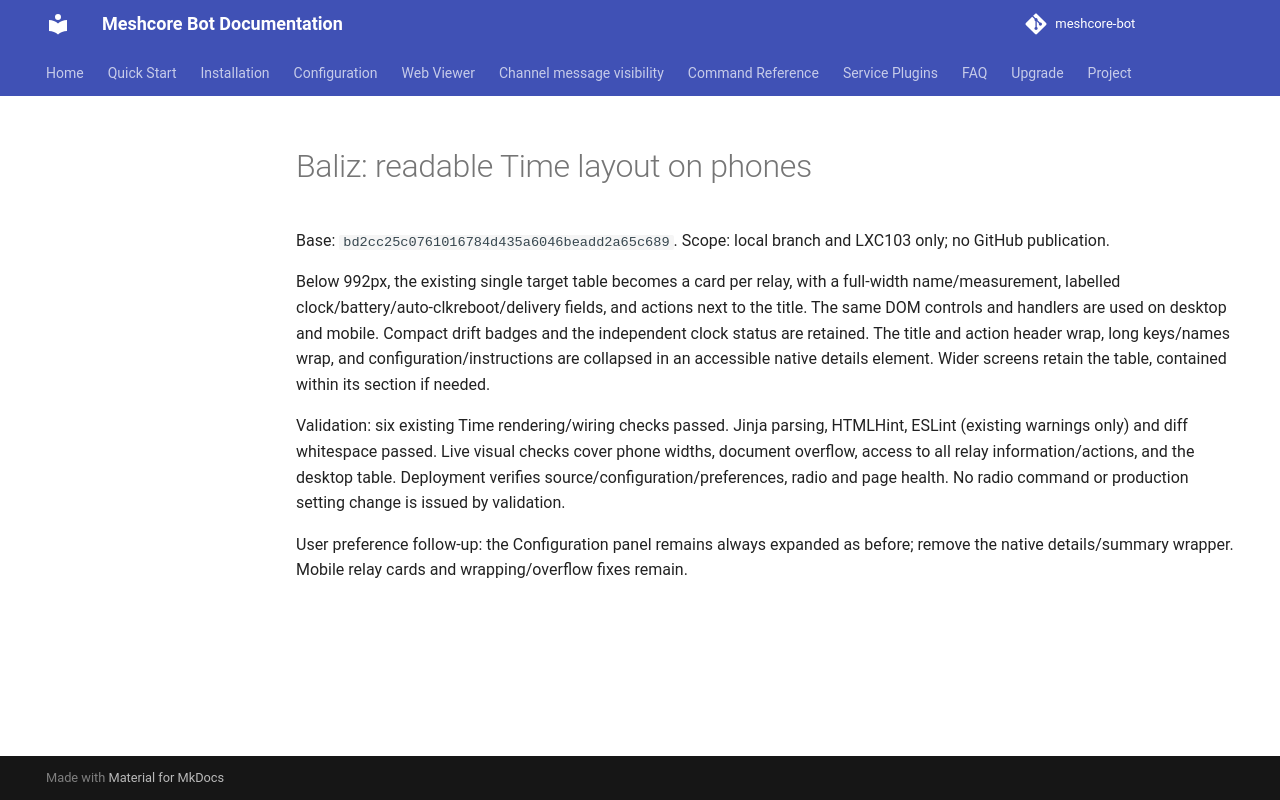

repository: Tigro14/meshcore-bot · page: validation/baliz-time-mobile-20261105/index.html · generator: mkdocs

# Baliz: readable Time layout on phones

Base: `bd2cc25c0761016784d435a6046beadd2a65c689`.
Scope: local branch and LXC103 only; no GitHub publication.

Below 992px, the existing single target table becomes a card per relay, with a full-width name/measurement, labelled clock/battery/auto-clkreboot/delivery fields, and actions next to the title. The same DOM controls and handlers are used on desktop and mobile. Compact drift badges and the independent clock status are retained. The title and action header wrap, long keys/names wrap, and configuration/instructions are collapsed in an accessible native details element. Wider screens retain the table, contained within its section if needed.

Validation: six existing Time rendering/wiring checks passed. Jinja parsing, HTMLHint, ESLint (existing warnings only) and diff whitespace passed. Live visual checks cover phone widths, document overflow, access to all relay information/actions, and the desktop table. Deployment verifies source/configuration/preferences, radio and page health. No radio command or production setting change is issued by validation.

User preference follow-up: the Configuration panel remains always expanded as before; remove the native details/summary wrapper. Mobile relay cards and wrapping/overflow fixes remain.
